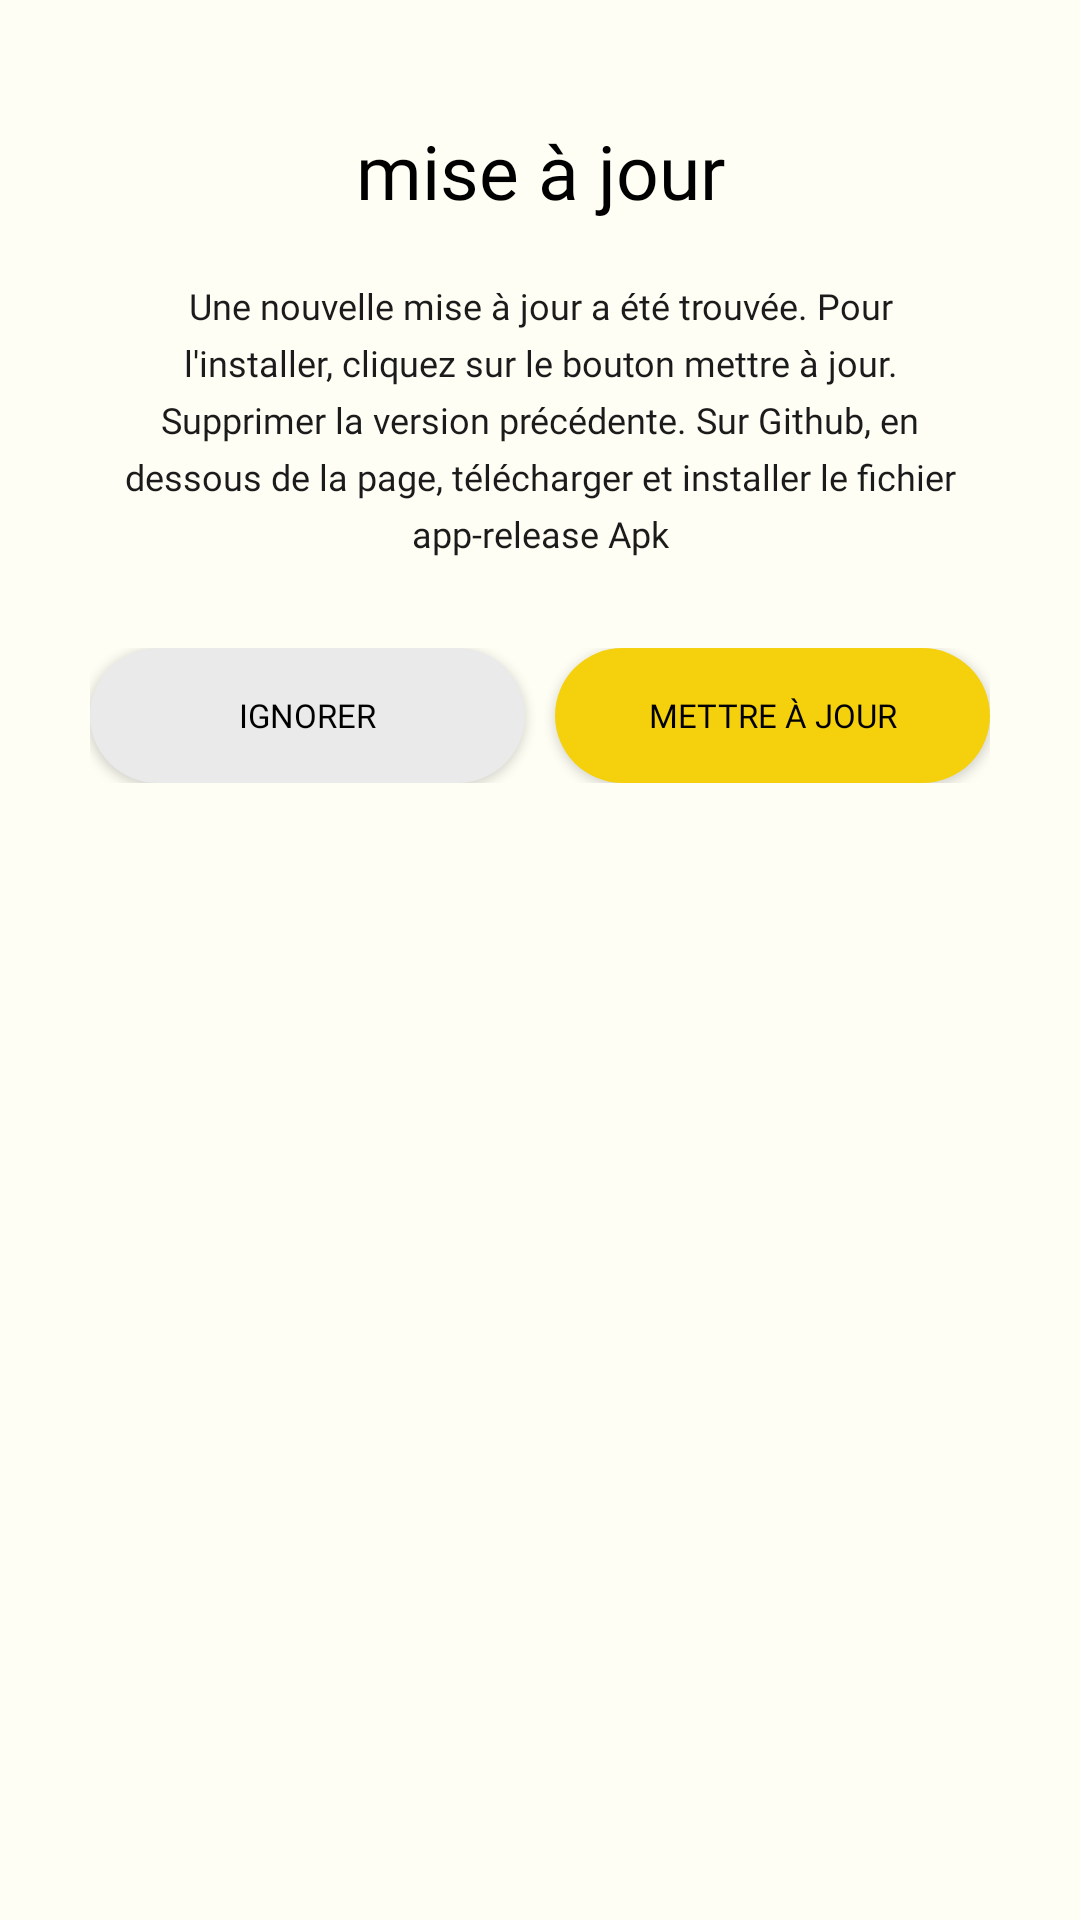

Layout XML and referenced resources for this Android screen:
<!-- AndroidManifest.xml: application theme Theme.ProjectDicoDeutsch -->
<!-- res/layout/fragment_update_dialogue.xml -->
<?xml version="1.0" encoding="utf-8"?>
<androidx.constraintlayout.widget.ConstraintLayout xmlns:android="http://schemas.android.com/apk/res/android"
    android:layout_width="match_parent"
    android:layout_height="match_parent"
    xmlns:app="http://schemas.android.com/apk/res-auto"
    android:background="@color/backgroundColor">

    <TextView
        android:id="@+id/textUpdateDialog"
        android:layout_width="wrap_content"
        android:layout_height="wrap_content"
        android:text="mise à jour"
        android:fontFamily="@font/megabyte_black_normal"
        android:textColor="@color/primaryTextColor"
        app:layout_constraintTop_toTopOf="parent"
        app:layout_constraintRight_toRightOf="parent"
        app:layout_constraintLeft_toLeftOf="parent"
        android:layout_marginTop="40dp"
        android:textSize="25sp">
    </TextView>
    <TextView
        android:id="@+id/descriptionUpdateDialog"
        android:layout_width="wrap_content"
        android:layout_height="wrap_content"
        android:text="Une nouvelle mise à jour a été trouvée. Pour l'installer, cliquez sur le bouton mettre à jour. Supprimer la version précédente. Sur Github, en dessous de la page, télécharger et installer le fichier app-release Apk"
        android:lineSpacingExtra="5sp"
        android:fontFamily="@font/megabyte_regular"
        android:textColor="@color/subTextColor"
        android:paddingHorizontal="40dp"
        app:layout_constraintTop_toBottomOf="@id/textUpdateDialog"
        app:layout_constraintRight_toRightOf="parent"
        app:layout_constraintLeft_toLeftOf="parent"
        android:layout_marginTop="20dp"
        android:textAlignment="center"
        android:textSize="12sp">
    </TextView>
    <LinearLayout
        android:layout_width="match_parent"
        android:layout_height="wrap_content"
        app:layout_constraintTop_toBottomOf="@id/descriptionUpdateDialog"
        app:layout_constraintRight_toRightOf="parent"
        app:layout_constraintLeft_toLeftOf="parent"
        android:layout_marginTop="30dp"
        android:paddingBottom="40dp"
        android:weightSum="2"
        android:paddingHorizontal="30dp">
        <Button
            android:id="@+id/updateSkipButton"
            android:layout_width="200dp"
            android:layout_height="45dp"
            android:layout_weight="1"
            android:layout_marginEnd="5dp"
            android:background="@drawable/white_rounded"
            android:backgroundTint="@color/subBackgroundColor"
            android:textColor="@color/primaryTextColor"
            android:fontFamily="@font/megabyte_regular"
            android:text="Ignorer"
            android:textSize="11dp">
        </Button>
        <Button
            android:id="@+id/updateAppButton"
            android:layout_width="200dp"
            android:layout_height="45dp"
            android:layout_weight="1"
            android:layout_marginStart="5dp"
            android:background="@drawable/white_rounded"
            android:fontFamily="@font/megabyte_bold"
            android:backgroundTint="@color/primaryColor"
            android:text="Mettre à jour"
            android:textSize="11dp"
            android:textColor="@color/dark">
        </Button>
    </LinearLayout>
</androidx.constraintlayout.widget.ConstraintLayout>
<!-- resources referenced by this layout -->
<resources>
  <color name="backgroundColor">#FFFEF5</color>
  <color name="dark">#010101</color>
  <color name="primaryColor">#F5D10D</color>
  <color name="primaryTextColor">#FF000000</color>
  <color name="subBackgroundColor">#EAEAEA</color>
  <color name="subTextColor">#1B1B1B</color>
  <!-- drawable white_rounded (drawable) -->
  <?xml version="1.0" encoding="utf-8"?>
  <shape xmlns:android="http://schemas.android.com/apk/res/android"
      android:shape="rectangle" android:padding="10dp">
      <solid android:color="@color/primaryTextColor"/>
      <corners android:radius="30dp"/>
  </shape>
  <style name="Theme.ProjectDicoDeutsch" parent="Theme.AppCompat.Light.DarkActionBar">
  
          
          <item name="colorPrimary">@color/primaryColor</item>
          <item name="colorPrimaryVariant">@color/primaryColor</item>
          <item name="backgroundColorAttr">@color/backgroundColor</item>
          <item name="subBackgroundColorAttr">@color/subBackgroundColor</item>
          <item name="headerTextColor">@color/dark</item>
          <item name="subTextColor">@color/dark_gray</item>
          
          <item name="colorSecondary">@color/secondaryColor</item>
          <item name="colorSecondaryVariant">@color/secondaryColor</item>
          <item name="colorOnSecondary">@color/backgroundColor</item>
          
          <item name="android:statusBarColor" tools:targetApi="l">?attr/colorPrimaryVariant</item>
          
      </style>
  <color name="dark_gray">#1B1B1B</color>
  <color name="secondaryColor">#430FFC</color>
</resources>
